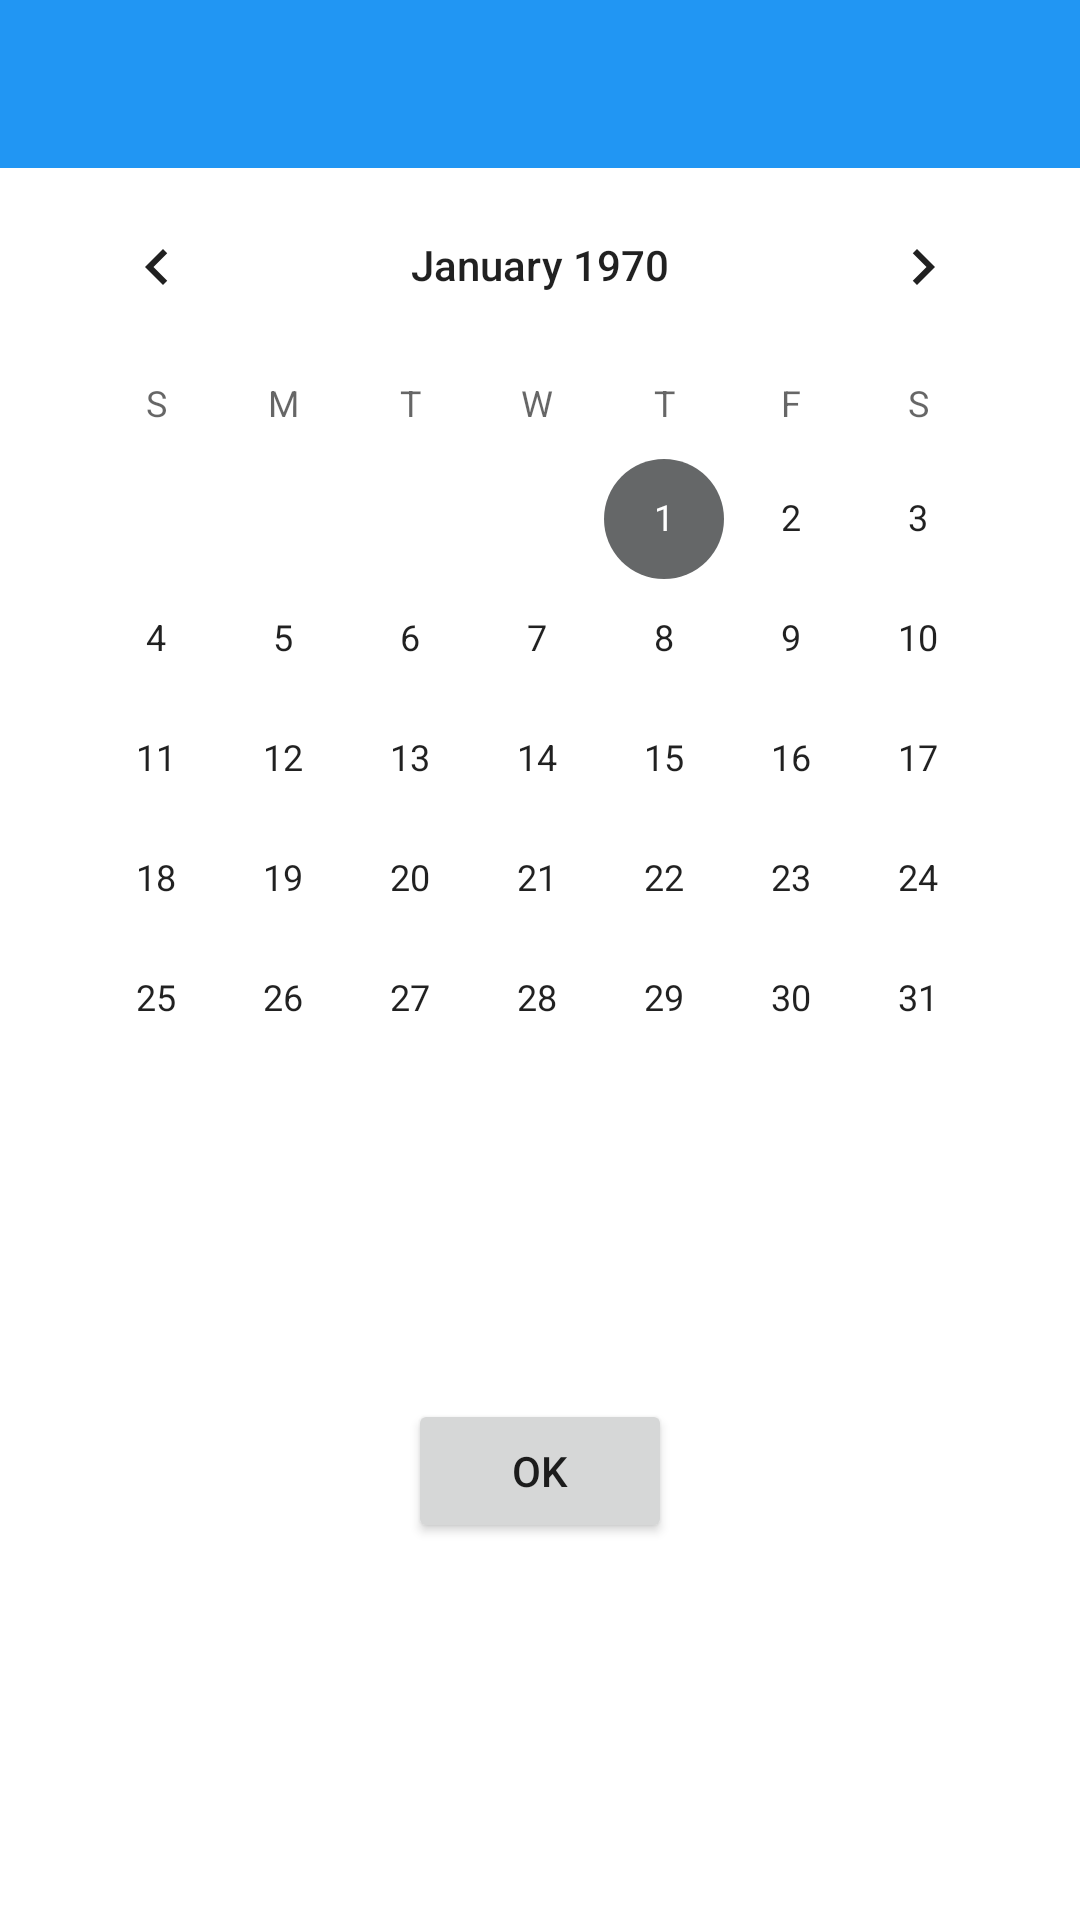

Produce the Android XML layout that renders to this screen, including the resource entries it uses.
<!-- AndroidManifest.xml: application theme Theme.LocationTracker_Parent -->
<!-- res/layout/activity_calendar.xml -->
<?xml version="1.0" encoding="utf-8"?>
<androidx.constraintlayout.widget.ConstraintLayout xmlns:android="http://schemas.android.com/apk/res/android"
    xmlns:app="http://schemas.android.com/apk/res-auto"
    xmlns:tools="http://schemas.android.com/tools"
    android:layout_width="match_parent"
    android:layout_height="match_parent"
    tools:context=".activities.CalendarActivity">

    <CalendarView
        android:id="@+id/calendarView"
        android:layout_width="338dp"
        android:layout_height="369dp"
        android:layout_marginBottom="216dp"
        app:layout_constraintBottom_toBottomOf="parent"
        app:layout_constraintEnd_toEndOf="parent"
        app:layout_constraintHorizontal_bias="0.493"
        app:layout_constraintStart_toStartOf="parent" />

    <Button
        android:id="@+id/btnGoToMapFromCalendar"
        android:layout_width="wrap_content"
        android:layout_height="wrap_content"
        android:layout_marginBottom="97dp"
        android:text="OK"
        app:layout_constraintBottom_toBottomOf="parent"
        app:layout_constraintEnd_toEndOf="@+id/calendarView"
        app:layout_constraintStart_toStartOf="@+id/calendarView"
        app:layout_constraintTop_toBottomOf="@+id/calendarView"
        app:layout_constraintVertical_bias="0.595" />

    <androidx.appcompat.widget.Toolbar
        android:id="@+id/toolbar"
        android:layout_width="match_parent"
        android:layout_height="wrap_content"
        android:background="?attr/colorPrimary"
        android:minHeight="?attr/actionBarSize"
        android:theme="?attr/actionBarTheme"
        app:layout_constraintBottom_toBottomOf="parent"
        app:layout_constraintEnd_toEndOf="parent"
        app:layout_constraintHorizontal_bias="0"
        app:layout_constraintStart_toStartOf="parent"
        app:layout_constraintTop_toTopOf="parent"
        app:layout_constraintVertical_bias="0.0" />

</androidx.constraintlayout.widget.ConstraintLayout>
<!-- resources referenced by this layout -->
<resources>
  <style name="Theme.LocationTracker_Parent" parent="Theme.MaterialComponents.DayNight.NoActionBar">
          
          <item name="colorPrimary">@color/blue</item>
          <item name="colorPrimaryVariant">@color/blue</item>
          <item name="colorOnPrimary">@color/white</item>
          
          <item name="colorSecondary">@color/grey</item>
          <item name="colorSecondaryVariant">@color/teal_700</item>
          <item name="colorOnSecondary">@color/black</item>
          
          <item name="android:statusBarColor" tools:targetApi="l">?attr/colorPrimaryVariant</item>
          
      </style>
  <color name="blue">#2196F3</color>
  <color name="white">#FFFFFFFF</color>
  <color name="grey">#656768</color>
  <color name="teal_700">#FF018786</color>
  <color name="black">#FF000000</color>
</resources>
